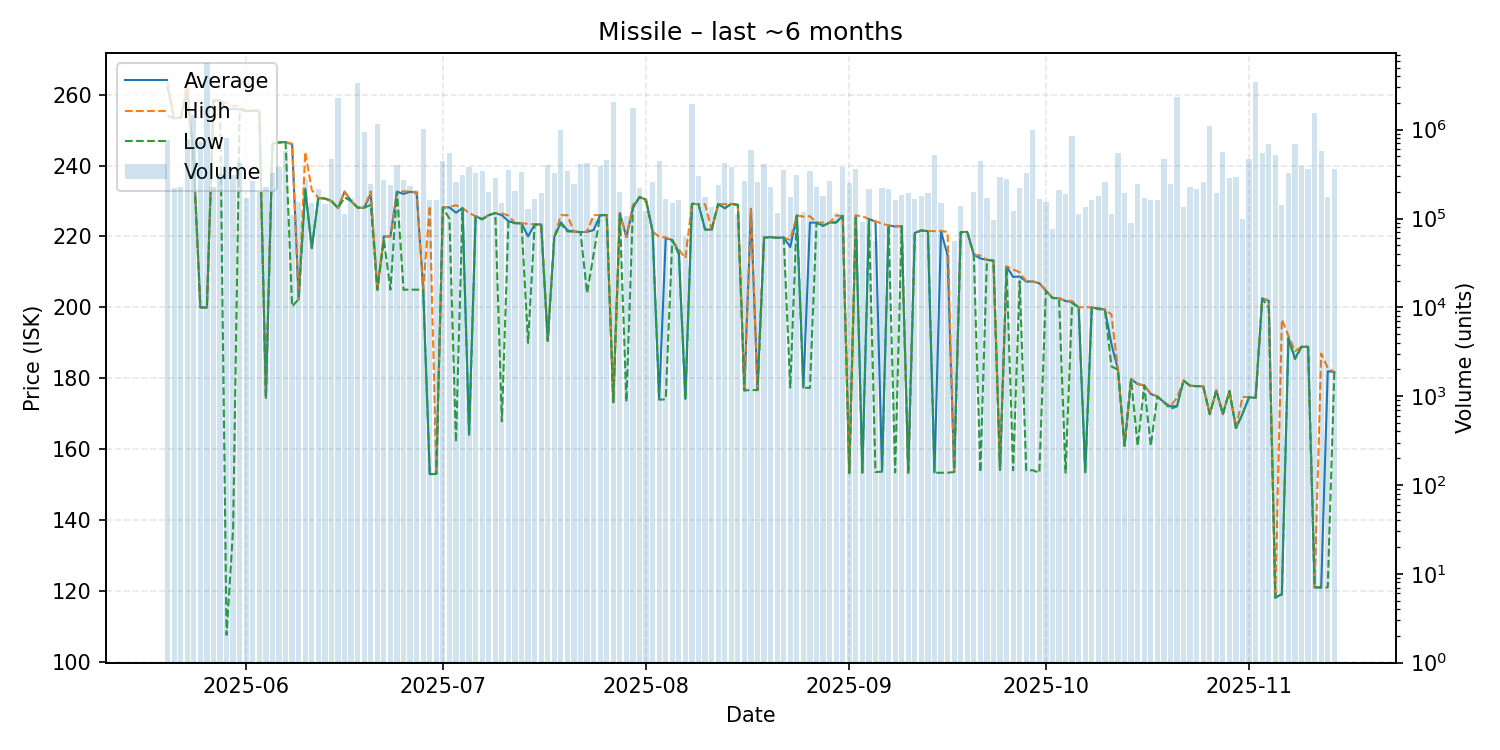

The file beside this chart, header and first rows:
date, average, highest, lowest, order_count, volume
2025-05-20, 262.1, 263.7, 254.0, 57, 757792
2025-05-21, 253.3, 253.3, 253.3, 42, 222746
2025-05-22, 253.5, 253.5, 253.5, 39, 224065
2025-05-23, 260.8, 263.9, 259.0, 72, 776578
2025-05-24, 241.3, 241.3, 240.0, 62, 1471702
2025-05-25, 200.0, 200.0, 200.0, 60, 724698
2025-05-26, 200.0, 200.0, 200.0, 90, 5699247
2025-05-27, 258.3, 258.4, 258.3, 63, 223512
2025-05-28, 258.3, 258.3, 258.3, 64, 316822
2025-05-29, 255.8, 257.6, 107.7, 75, 815357
2025-05-30, 256.0, 256.8, 137.7, 106, 310623
2025-05-31, 255.8, 256.7, 255.7, 104, 422583
2025-06-01, 255.4, 255.4, 255.4, 70, 171882
2025-06-02, 255.4, 255.4, 255.4, 64, 264082
2025-06-03, 255.5, 255.5, 255.5, 60, 197394
2025-06-04, 174.5, 174.5, 174.5, 55, 223621
2025-06-05, 246.2, 246.3, 246.1, 62, 327986
2025-06-06, 246.5, 246.5, 246.5, 113, 375439
2025-06-07, 246.6, 246.6, 246.6, 64, 571239
2025-06-08, 246.0, 246.1, 200.3, 60, 110539
2025-06-09, 202.3, 202.5, 202.3, 43, 152615
2025-06-10, 233.5, 243.8, 233.3, 56, 276198
2025-06-11, 216.7, 233.1, 216.7, 46, 148643
2025-06-12, 230.8, 230.9, 230.8, 53, 217396
2025-06-13, 230.7, 230.7, 230.7, 52, 144657
2025-06-14, 230.0, 230.0, 230.0, 72, 472043
2025-06-15, 228.0, 228.0, 228.0, 78, 2272524
2025-06-16, 232.6, 232.7, 231.0, 40, 112916
2025-06-17, 230.0, 230.0, 230.0, 54, 172257
2025-06-18, 228.1, 228.1, 228.1, 68, 3349519
2025-06-19, 228.1, 228.1, 228.1, 62, 933149
2025-06-20, 232.0, 232.7, 228.9, 61, 247226
2025-06-21, 205.0, 205.0, 205.0, 67, 1162274
2025-06-22, 220.0, 220.0, 219.0, 67, 269657
2025-06-23, 220.0, 220.0, 205.0, 69, 241067
2025-06-24, 232.6, 232.6, 232.6, 94, 395426
2025-06-25, 232.0, 232.7, 205.0, 70, 273617
2025-06-26, 232.6, 232.7, 205.0, 68, 234790
2025-06-27, 232.3, 232.4, 205.0, 35, 211896
2025-06-28, 205.0, 205.0, 205.0, 106, 1010028
2025-06-29, 153.0, 228.6, 152.9, 64, 161601
2025-06-30, 153.1, 153.1, 153.1, 52, 160031
2025-07-01, 228.2, 228.2, 228.1, 81, 445456
2025-07-02, 228.2, 228.3, 225.0, 56, 540391
2025-07-03, 226.7, 228.8, 162.0, 55, 257711
2025-07-04, 228.0, 228.0, 228.0, 60, 312292
2025-07-05, 164.1, 226.6, 163.7, 81, 377082
2025-07-06, 225.7, 225.7, 225.5, 76, 325146
2025-07-07, 224.9, 225.0, 224.8, 70, 338240
2025-07-08, 226.0, 226.0, 226.0, 48, 201188
2025-07-09, 226.6, 226.6, 226.6, 56, 289444
2025-07-10, 226.0, 226.5, 167.9, 50, 150893
2025-07-11, 224.3, 225.9, 224.2, 53, 355682
2025-07-12, 223.8, 223.8, 223.7, 111, 206608
2025-07-13, 223.7, 223.7, 223.7, 73, 331308
2025-07-14, 220.0, 223.6, 190.0, 45, 127448
2025-07-15, 223.4, 223.4, 223.3, 51, 167751
2025-07-16, 223.4, 223.5, 223.3, 61, 191963
2025-07-17, 190.6, 190.6, 190.6, 49, 395482
2025-07-18, 219.9, 219.9, 219.9, 40, 324602
... 119 more rows
